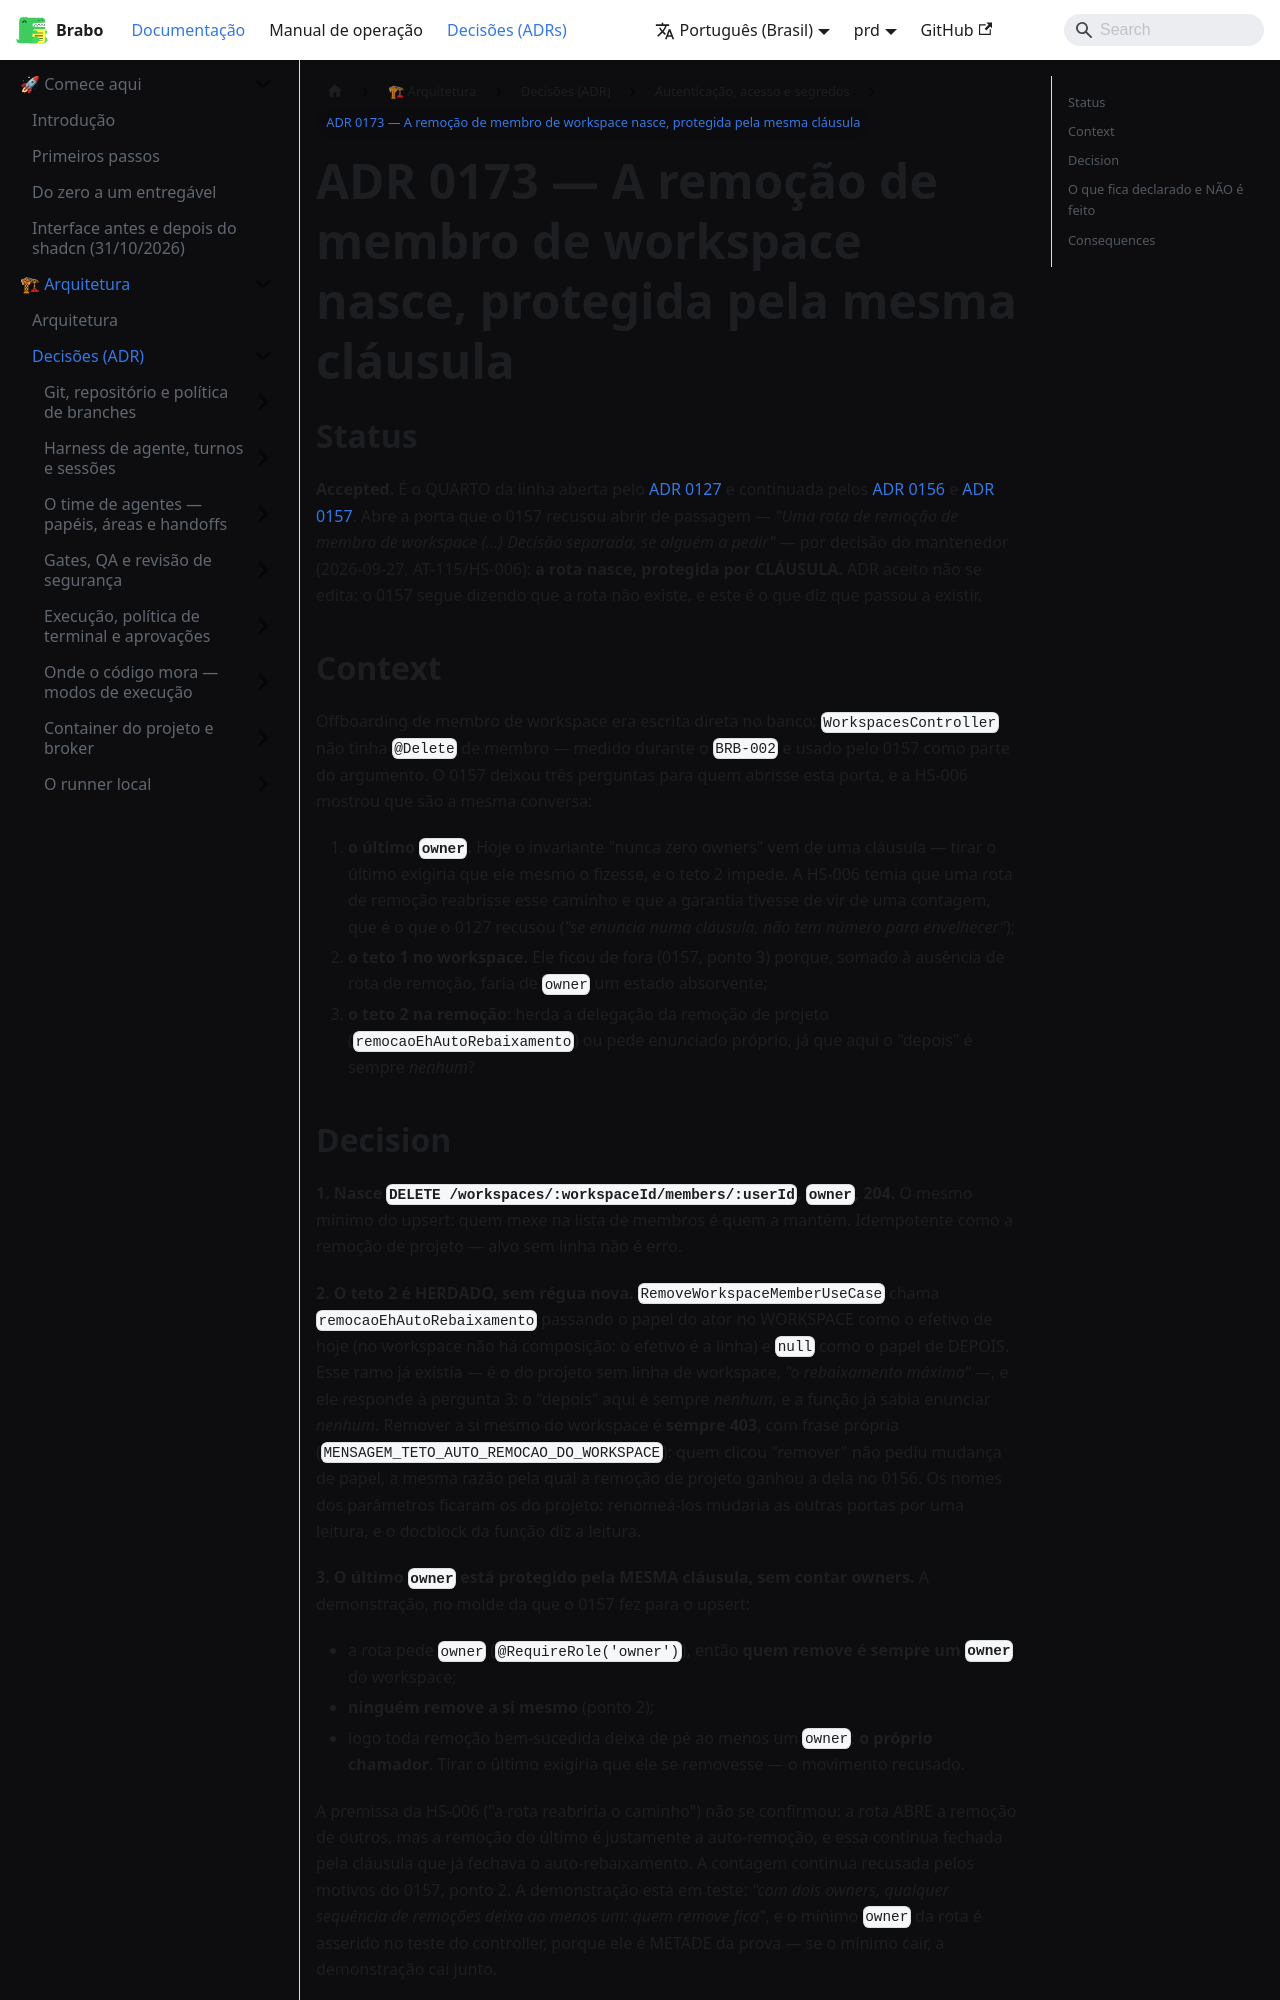

repository: daneiel/brabo · page: prd/adr/0173-remocao-de-membro-de-workspace.html · generator: docusaurus

# ADR 0173 — A remoção de membro de workspace nasce, protegida pela mesma cláusula

## Status

**Accepted.** É o QUARTO da linha aberta pelo
[ADR 0127](0127-tetos-de-rebaixamento-em-project-members.md) e continuada pelos
[ADR 0156](0156-teto-de-auto-rebaixamento-na-remocao.md) e
[ADR 0157](0157-teto-de-auto-movimento-no-upsert-de-workspace.md). Abre a porta
que o 0157 recusou abrir de passagem — *"Uma rota de remoção de membro de
workspace (…) Decisão separada, se alguém a pedir"* — por decisão do mantenedor
(2026-09-27, AT-115/HS-006): **a rota nasce, protegida por CLÁUSULA.** ADR
aceito não se edita: o 0157 segue dizendo que a rota não existe, e este é o que
diz que passou a existir.

## Context

Offboarding de membro de workspace era escrita direta no banco:
`WorkspacesController` não tinha `@Delete` de membro — medido durante o
`BRB-002` e usado pelo 0157 como parte do argumento. O 0157 deixou três
perguntas para quem abrisse esta porta, e a HS-006 mostrou que são a mesma
conversa:

1. **o último `owner`.** Hoje o invariante "nunca zero owners" vem de uma
   cláusula — tirar o último exigiria que ele mesmo o fizesse, e o teto 2
   impede. A HS-006 temia que uma rota de remoção reabrisse esse caminho e que
   a garantia tivesse de vir de uma contagem, que é o que o 0127 recusou
   (*"se enuncia numa cláusula, não tem número para envelhecer"*);
2. **o teto 1 no workspace.** Ele ficou de fora (0157, ponto 3) porque, somado
   à ausência de rota de remoção, faria de `owner` um estado absorvente;
3. **o teto 2 na remoção**: herda a delegação da remoção de projeto
   (`remocaoEhAutoRebaixamento`) ou pede enunciado próprio, já que aqui o
   "depois" é sempre *nenhum*?
